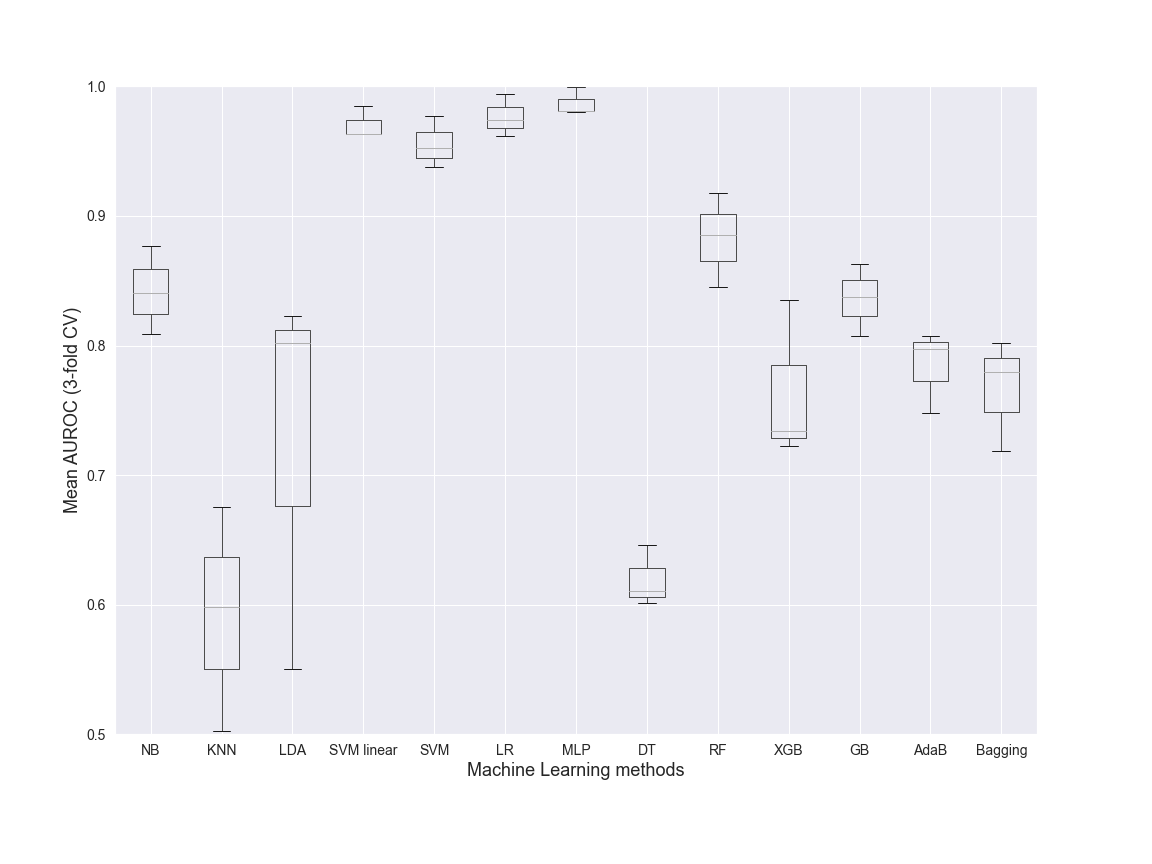

Data behind this chart, as committed beside it:
NB, KNN, LDA, SVM linear, SVM, LR, MLP, DT, RF, XGB, GB, AdaB, Bagging, Dataset, folds
0.8403, 0.5985, 0.8229, 0.9852, 0.977, 0.9939, 0.9996, 0.6458, 0.9175, 0.8351, 0.8628, 0.8077, 0.7183, Class, 3
0.809, 0.5024, 0.8019, 0.9632, 0.9526, 0.9738, 0.9814, 0.6108, 0.8854, 0.7225, 0.8378, 0.7482, 0.8023, Class, 3
0.8772, 0.6755, 0.5505, 0.9637, 0.9375, 0.9619, 0.9805, 0.6011, 0.8453, 0.7345, 0.8076, 0.7977, 0.7793, Class, 3
